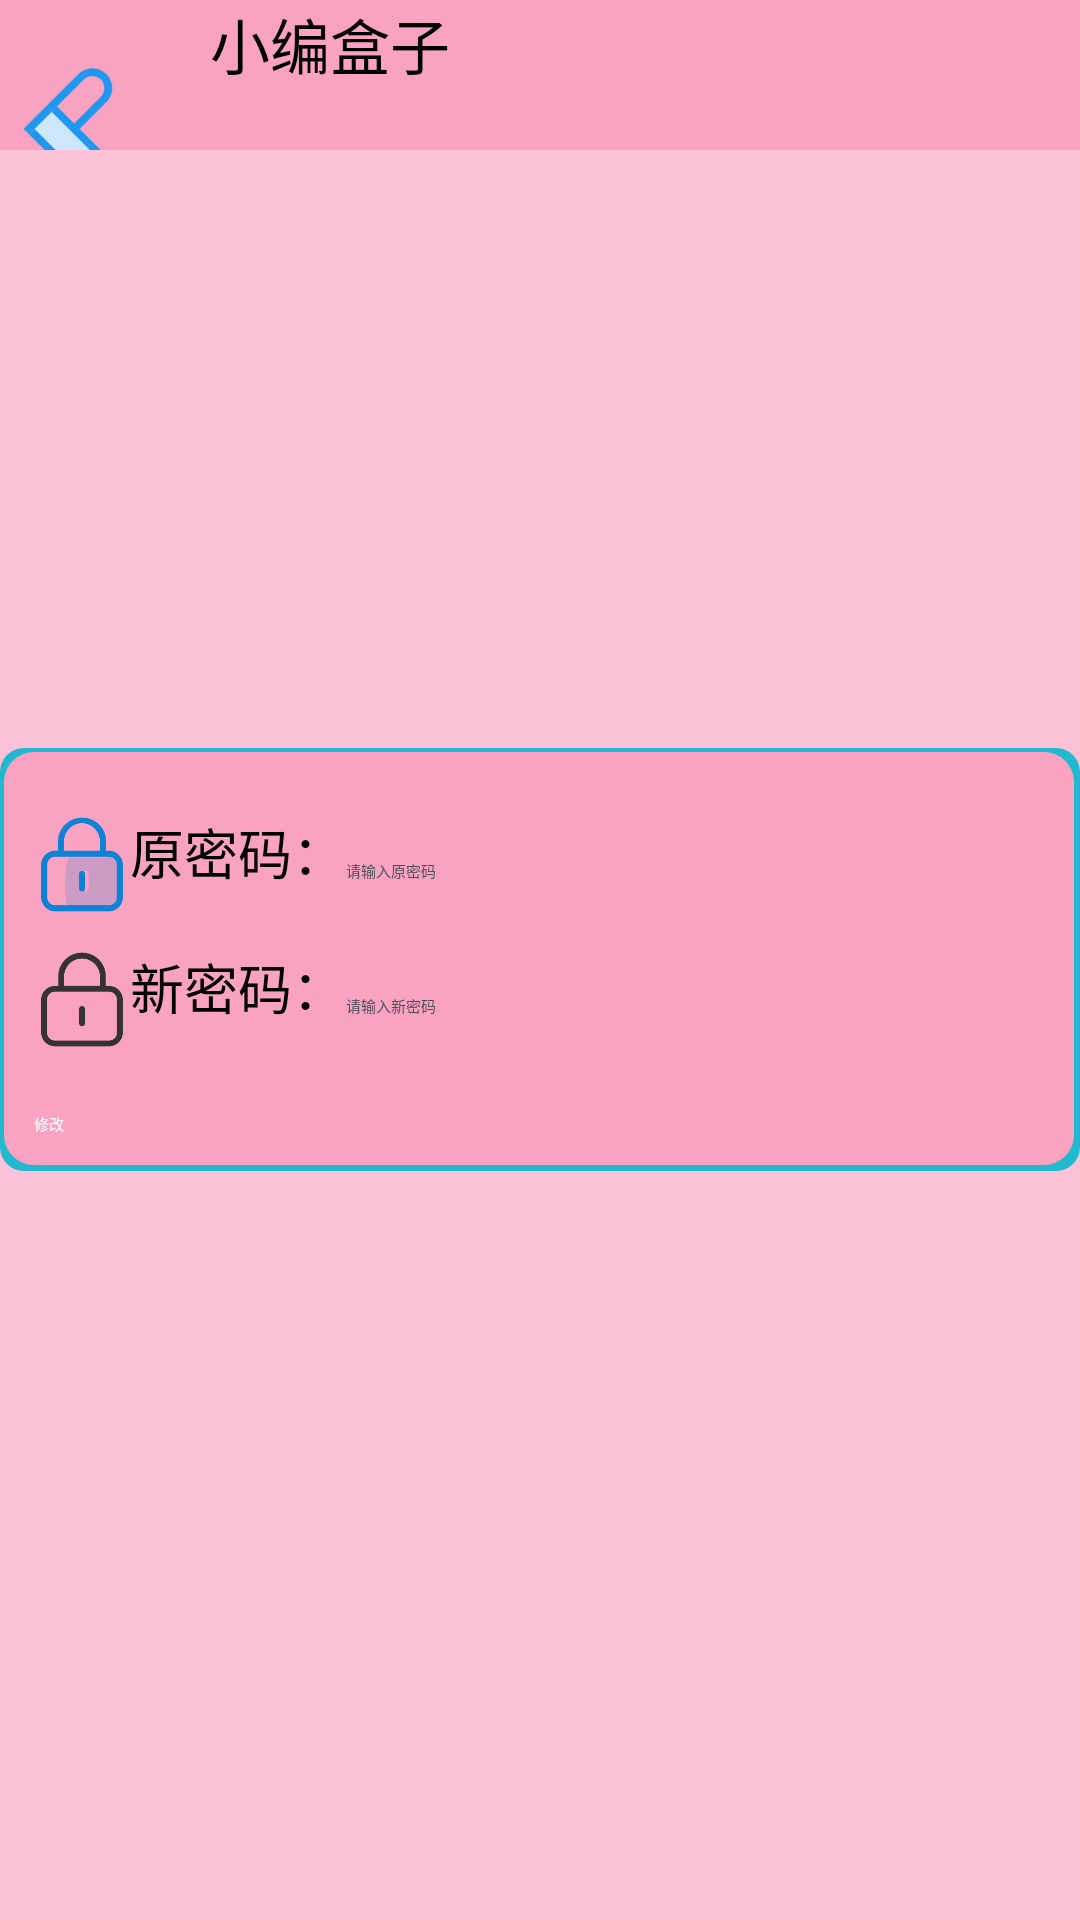

Here is an Android app screen rendered from its layout file. Give the layout XML and the strings, colors and styles it references.
<!-- AndroidManifest.xml: application theme Theme.One -->
<!-- res/layout/activity_pass_word.xml -->
<?xml version="1.0" encoding="utf-8"?>
<RelativeLayout xmlns:android="http://schemas.android.com/apk/res/android"
    xmlns:app="http://schemas.android.com/apk/res-auto"
    xmlns:tools="http://schemas.android.com/tools"
    android:layout_width="match_parent"
    android:layout_height="match_parent"
    android:background="@color/bt_register_begin"
    tools:context=".My.PassWord">

    <LinearLayout
        android:id="@+id/image_below"
        android:layout_width="match_parent"
        android:layout_height="wrap_content"
        android:background="@color/top_color"
        android:orientation="horizontal">

        <Button
            android:layout_width="50dp"
            android:layout_height="50dp"
            android:onClick="main_function"
            android:background="@drawable/all_arrow"/>

        <TextView
            android:id="@+id/function1_text"
            android:layout_marginLeft="@dimen/dimen_20dp"
            android:layout_width="match_parent"
            android:layout_height="wrap_content"
            android:text="@string/layout_top1"
            android:textSize="@dimen/dimen_20sp"
            android:layout_marginStart="@dimen/dimen_20dp" />

    </LinearLayout>

    <LinearLayout
        android:layout_width="match_parent"
        android:layout_height="wrap_content"
        android:background="@drawable/weather"
        android:layout_centerInParent="true"
        android:orientation="vertical">

        <LinearLayout
            android:layout_width="match_parent"
            android:layout_height="wrap_content"
            android:layout_marginTop="10dp"
            android:orientation="horizontal">

            <ImageView
                android:layout_width="32dp"
                android:layout_height="35dp"
                android:layout_gravity="center"
                android:src="@mipmap/mima" />

            <TextView
                android:id="@+id/before_psw"
                android:layout_width="wrap_content"
                android:layout_height="wrap_content"
                android:gravity="center"
                android:textSize="@dimen/dimen_18sp"
                android:text="原密码："/>

            <EditText
                android:id="@+id/before_psws"
                android:layout_width="match_parent"
                android:layout_height="wrap_content"
                android:hint="请输入原密码"
                android:lines="1"
                android:textColor="#495057"
                android:theme="@style/hint_style" />

        </LinearLayout>


        <LinearLayout
            android:layout_width="match_parent"
            android:layout_height="wrap_content"
            android:layout_marginTop="10dp"
            android:orientation="horizontal">

            <ImageView
                android:layout_width="32dp"
                android:layout_height="35dp"
                android:layout_gravity="center"
                android:src="@mipmap/mima_1" />

            <TextView
                android:id="@+id/after_psw"
                android:layout_width="wrap_content"
                android:layout_height="wrap_content"
                android:gravity="center"
                android:textSize="@dimen/dimen_18sp"
                android:text="新密码："/>

            <EditText
                android:id="@+id/after_psws"
                android:layout_width="match_parent"
                android:layout_height="wrap_content"
                android:theme="@style/hint_style"
                android:lines="1"
                android:textColor="#495057"
                android:hint="请输入新密码"/>

        </LinearLayout>

































        <Button
            android:id="@+id/change_psw"
            android:layout_marginTop="@dimen/dimen_20dp"
            android:layout_width="match_parent"
            android:layout_height="wrap_content"
            android:layout_weight="1"
            android:background="@drawable/all_button_layout"
            android:textColor="@color/white"
            android:text="修改"/>


    </LinearLayout>

</RelativeLayout>
<!-- resources referenced by this layout -->
<resources>
  <color name="bt_register_begin">#fcc2d7</color>
  <color name="top_color">#faa2c1</color>
  <color name="white">#FFFFFFFF</color>
  <dimen name="dimen_18sp">18sp</dimen>
  <dimen name="dimen_20dp">20dp</dimen>
  <dimen name="dimen_20sp">20sp</dimen>
  <!-- drawable all_arrow (drawable) -->
  <?xml version="1.0" encoding="utf-8"?>
  <selector xmlns:android="http://schemas.android.com/apk/res/android">
      <item android:state_pressed="true"
          android:drawable="@mipmap/lanlvtubiaozhizuomoban"/>
      <item android:state_pressed="false"
          android:drawable="@mipmap/zuojiantou"/>
  </selector>
  <!-- drawable all_button_layout (drawable) -->
  <?xml version="1.0" encoding="utf-8"?>
  <selector xmlns:android="http://schemas.android.com/apk/res/android">
      <item android:state_pressed="true"
          android:drawable="@drawable/all_button_layout_end"/>
      <item android:state_pressed="false"
          android:drawable="@drawable/all_button_layout_begin"/>
  </selector>
  <!-- drawable weather (drawable) -->
  <?xml version="1.0" encoding="utf-8"?>
  <layer-list xmlns:android="http://schemas.android.com/apk/res/android">
      
      <item>
          <shape android:shape="rectangle">
              <padding
                  android:bottom="2dp"
                  android:left="1.5dp"
                  android:right="2dp"
                  android:top="1.5dp" />
              <solid android:color="#22b8cf" />
  
              <corners android:radius="8dp" />
          </shape>
      </item>
      
      <item>
          <shape
              android:shape="rectangle"
              android:useLevel="false">
              
              <solid android:color="#faa2c1" />
              <corners android:radius="10dp" />
              <padding
                  android:bottom="10dp"
                  android:left="10dp"
                  android:right="10dp"
                  android:top="10dp" />
          </shape>
      </item>
  </layer-list>
  <!-- mipmap fankui: png bitmap (mipmap-hdpi, 9862 bytes) -->
  <!-- mipmap mima: png bitmap (mipmap-hdpi, 10821 bytes) -->
  <!-- mipmap mima_1: png bitmap (mipmap-hdpi, 9097 bytes) -->
  <string name="layout_top1">小编盒子</string>
  <style name="hint_style" parent="QMUI.Compat">
  
          <item name="colorControlActivated">@color/top_color</item>
      </style>
  <style name="Theme.One" parent="QMUI.Compat">
          
          <item name="colorPrimary">@color/top_color</item>
          <item name="colorPrimaryVariant">@color/top_color</item>
          <item name="colorOnPrimary">@color/white</item>
          <item name="windowNoTitle">true</item>
          <item name="android:windowContentOverlay">@null</item>
  
          
          <item name="colorSecondary">@color/teal_200</item>
          <item name="colorSecondaryVariant">@color/teal_700</item>
          <item name="colorOnSecondary">@color/black</item>
          
          <item name="android:statusBarColor" tools:targetApi="l">?attr/colorPrimaryVariant</item>
          
  
  
  
  
      </style>
  <!-- drawable all_button_layout_end (drawable) -->
  <?xml version="1.0" encoding="utf-8"?>
  <shape xmlns:android="http://schemas.android.com/apk/res/android"
      android:shape="rectangle">
      <corners android:radius="50dp" />
      <solid android:color="#f783ac" />
  </shape>
  <!-- drawable all_button_layout_begin (drawable) -->
  <?xml version="1.0" encoding="utf-8"?>
  <shape xmlns:android="http://schemas.android.com/apk/res/android"
      android:shape="rectangle">
      <corners android:radius="50dp" />
      <solid android:color="#faa2c1" />
  </shape>
  <color name="teal_200">#FF03DAC5</color>
  <color name="teal_700">#FF018786</color>
  <color name="black">#FF000000</color>
</resources>
